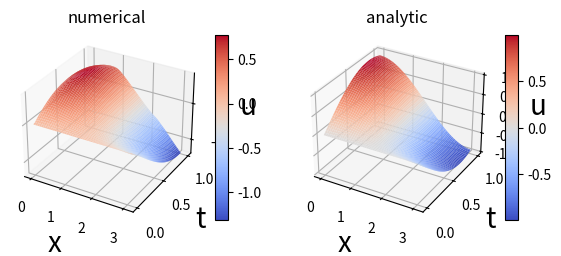

Recreate this plot in Python.
import numpy as np
import matplotlib.pyplot as plt
from matplotlib import cm

def tma(a, b, c, d):
    size = len(a)
    p, q = [], []
    p.append(-c[0] / b[0])
    q.append(d[0] / b[0])

    for i in range(1, size):
        p_tmp = -c[i] / (b[i] + a[i] * p[i - 1])
        q_tmp = (d[i] - a[i] * q[i - 1]) / (b[i] + a[i] * p[i - 1])
        p.append(p_tmp)
        q.append(q_tmp)

    x = [0 for _ in range(size)]
    x[size - 1] = q[size - 1]

    for i in range(size - 2, -1, -1):
        x[i] = p[i] * x[i + 1] + q[i]

    return x

class Data:
    def __init__(self, params):
        self.a = params['a']
        self.b = params['b']
        self.c = params['c']
        self.d = params['d']
        self.l = params['l']
        self.f = params['f']
        self.alpha = params['alpha']
        self.beta = params['beta']
        self.gamma = params['gamma']
        self.delta = params['delta']
        self.psi1 = params['psi1']
        self.psi2 = params['psi2']
        self.psi1_dir1 = params['psi1_dir1']
        self.psi1_dir2 = params['psi1_dir2']
        self.phi0 = params['phi0']
        self.phi1 = params['phi1']
        self.bound_type = params['bound_type']
        self.approximation = params['approximation']
        self.solution = params['solution']

class HyperbolicSolver:
    def __init__(self, params, equation_type):
        self.data = Data(params)
        self.h = 0
        self.tau = 0
        self.sigma = 0
        try:
            self.solve_func = getattr(self, f'{equation_type}_solver')
        except:
              raise Exception("Такого типа не существует! :(")

    def solve(self, N, K, T):
        self.h = self.data.l / N
        self.tau = T / K
        self.sigma = (self.tau ** 2) / (self.h ** 2)
        return self.solve_func(N, K, T)

    def analyticSolve(self, N, K, T):
        self.h = self.data.l / N
        self.tau = T / K
        self.sigma = (self.tau ** 2) / (self.h ** 2)
        u = np.zeros((K, N))
        for k in range(K):
            for j in range(N):
                u[k][j] = self.data.solution(j * self.h, k * self.tau)
        return u

    def calculate(self, N, K):
        u = np.zeros((K, N))

        for j in range(0, N - 1):
            x = j * self.h
            u[0][j] = self.data.psi1(x)

            if self.data.approximation == 'p1':
                u[1][j] = self.data.psi1(x) + self.data.psi2(x) * self.tau + self.data.psi1_dir2(x) * (self.tau ** 2 / 2)
            elif self.data.approximation == 'p2':
                u[1][j] = self.data.psi1(x) + self.data.psi2(x) * self.tau + \
                          (self.data.psi1_dir2(x) + self.data.b * self.data.psi1_dir1(x) +
                           self.data.c * self.data.psi1(x) + self.data.f()) * (self.tau ** 2 / 2)

        return u

    def implicit_solver(self, N, K, T):
        u = self.calculate(N, K)

        a = np.zeros(N)
        b = np.zeros(N)
        c = np.zeros(N)
        d = np.zeros(N)

        for k in range(2, K):
            for j in range(1, N):
                a[j] = self.sigma
                b[j] = -(1 + 2 * self.sigma)
                c[j] = self.sigma
                d[j] = -2 * u[k - 1][j] + u[k - 2][j]

            if self.data.bound_type == 'a1p2':
                b[0] = self.data.alpha / self.h / (self.data.beta - self.data.alpha / self.h)
                c[0] = 1
                d[0] = 1 / (self.data.beta - self.data.alpha / self.h) * self.data.phi0(k * self.tau)
                a[-1] = -self.data.gamma / self.h / (self.data.delta + self.data.gamma / self.h)
                d[-1] = 1 / (self.data.delta + self.data.gamma / self.h) * self.data.phi1(k * self.tau)

            elif self.data.bound_type == 'a2p3':
                k1 = 2 * self.h * self.data.beta - 3 * self.data.alpha
                omega = self.tau ** 2 * self.data.b / (2 * self.h)
                xi = self.data.d * self.tau / 2

                b[0] = 4 * self.data.alpha - self.data.alpha / (self.sigma + omega) * \
                       (1 + xi + 2 * self.sigma - self.data.c * self.tau ** 2)
                c[0] = k1 - self.data.alpha * (omega - self.sigma) / (omega + self.sigma)
                d[0] = 2 * self.h * self.data.phi0(k * self.tau) + self.data.alpha * d[1] / (-self.sigma - omega)
                a[-1] = -self.data.gamma / (omega - self.sigma) * \
                        (1 + xi + 2 * self.sigma - self.data.c * self.tau ** 2) - 4 * self.data.gamma
                d[-1] = 2 * self.h * self.data.phi1(k * self.tau) - self.data.gamma * d[-2] / (omega - self.sigma)

            elif self.data.bound_type == 'a2p2':
                b[0] = 2 * self.data.a / self.h
                c[0] = -2 * self.data.a / self.h + self.h / self.tau ** 2 - self.data.c * self.h + \
                       -self.data.d * self.h / (2 * self.tau) + \
                       self.data.beta / self.data.alpha * (2 * self.data.a + self.data.b * self.h)
                d[0] = self.h / self.tau ** 2 * (u[k - 2][0] - 2 * u[k - 1][0]) - self.h * self.data.f() + \
                       -self.data.d * self.h / (2 * self.tau) * u[k - 2][0] + \
                       (2 * self.data.a - self.data.b * self.h) / self.data.alpha * self.data.phi0(k * self.tau)
                a[-1] = -b[0]
                d[-1] = self.h / self.tau ** 2 * (-u[k - 2][0] + 2 * u[k - 1][0]) + self.h * self.data.f() + \
                        self.data.d * self.h / (2 * self.tau) * u[k - 2][0] + \
                        (2 * self.data.a + self.data.b * self.h) / self.data.alpha * self.data.phi1(k * self.tau)

            u[k] = tma(a, b, c, d)

        return u

    def _left_bound_a1p2(self, u, k, t):
        coeff = self.data.alpha / self.h
        return (-coeff * u[k - 1][1] + self.data.phi0(t)) / (self.data.beta - coeff)

    def _right_bound_a1p2(self, u, k, t):
        coeff = self.data.gamma / self.h
        return (coeff * u[k - 1][-2] + self.data.phi1(t)) / (self.data.delta + coeff)

    def _left_bound_a2p2(self, u, k, t):
        n = self.data.c * self.h - 2 * self.data.a / self.h - self.h / self.tau ** 2 - self.data.d * self.h / \
            (2 * self.tau) + self.data.beta / self.data.alpha * (2 * self.data.a - self.data.b * self.h)
        return 1 / n * (- 2 * self.data.a / self.h * u[k][1] +
                        self.h / self.tau ** 2 * (u[k - 2][0] - 2 * u[k - 1][0]) +
                        -self.data.d * self.h / (2 * self.tau) * u[k - 2][0] + -self.h * self.data.f() +
                        (2 * self.data.a - self.data.b * self.h) / self.data.alpha * self.data.phi0(t))

    def _right_bound_a2p2(self, u, k, t):
        n = -self.data.c * self.h + 2 * self.data.a / self.h + self.h / self.tau ** 2 + self.data.d * self.h / \
            (2 * self.tau) + self.data.delta / self.data.gamma * (2 * self.data.a + self.data.b * self.h)
        return 1 / n * (2 * self.data.a / self.h * u[k][-2] +
                        self.h / self.tau ** 2 * (2 * u[k - 1][-1] - u[k - 2][-1]) +
                        self.data.d * self.h / (2 * self.tau) * u[k - 2][-1] + self.h * self.data.f() +
                        (2 * self.data.a + self.data.b * self.h) / self.data.gamma * self.data.phi1(t))

    def _left_bound_a2p3(self, u, k, t):
        denom = 2 * self.h * self.data.beta - 3 * self.data.alpha
        return self.data.alpha / denom * u[k - 1][2] - 4 * self.data.alpha / denom * u[k - 1][1] + \
               2 * self.h / denom * self.data.phi0(t)

    def _right_bound_a2p3(self, u, k, t):
        denom = 2 * self.h * self.data.delta + 3 * self.data.gamma
        return 4 * self.data.gamma / denom * u[k - 1][-2] - self.data.gamma / denom * u[k - 1][-3] + \
               2 * self.h / denom * self.data.phi1(t)

    def explicit_solver(self, N, K, T):
        global left_bound, right_bound
        u = self.calculate(N, K)

        if self.data.bound_type == 'a1p2':
            left_bound = self._left_bound_a1p2
            right_bound = self._right_bound_a1p2

        elif self.data.bound_type == 'a2p2':
            left_bound = self._left_bound_a2p2
            right_bound = self._right_bound_a2p2

        elif self.data.bound_type == 'a2p3':
            left_bound = self._left_bound_a2p3
            right_bound = self._right_bound_a2p3

        for k in range(2, K):
            t = k * self.tau
            for j in range(1, N - 1):
                quadr = self.tau ** 2
                tmp1 = self.sigma + self.data.b * quadr / (2 * self.h)
                tmp2 = self.sigma - self.data.b * quadr / (2 * self.h)
                u[k][j] = u[k - 1][j + 1] * tmp1 + \
                    u[k - 1][j] * (-2 * self.sigma + 2 + self.data.c * quadr) + \
                    u[k - 1][j - 1] * tmp2 - u[k - 2][j] + quadr * self.data.f()

            u[k][0] = left_bound(u, k, t)
            u[k][-1] = right_bound(u, k, t)

        return u

def draw(dict_, N, K, T, save_file = "plot.png"):
    fig = plt.figure(figsize = plt.figaspect(0.7))

    x = np.arange(0, np.pi, np.pi / N)
    t = np.arange(0, T, T / K)
    x, t = np.meshgrid(x, t)
    z1 = np.array(dict_['numerical'])
    z2 = np.array(dict_['analytic'])

    ax = fig.add_subplot(1, 2, 1, projection = '3d')
    ax.set_xlabel('x', fontsize = 20)
    ax.set_ylabel('t', fontsize = 20)
    ax.set_zlabel('u', fontsize = 20)
    plt.title('numerical')
    surf = ax.plot_surface(x, t, z1, cmap = cm.coolwarm, linewidth = 0, antialiased = True)
    fig.colorbar(surf, shrink = 0.5, aspect = 15)

    ax = fig.add_subplot(1, 2, 2, projection = '3d')
    ax.set_xlabel('x', fontsize = 20)
    ax.set_ylabel('t', fontsize = 20)
    ax.set_zlabel('u', fontsize = 20)
    plt.title('analytic')
    surf = ax.plot_surface(x, t, z2, cmap = cm.coolwarm, linewidth = 0, antialiased = True)
    # Настройка оси Z
    # ax.set_zlim(-1.01, 1.01)

    # Цветной бар сопоставления значений с цветом
    fig.colorbar(surf, shrink = 0.5, aspect = 15)

    plt.savefig(save_file)
    plt.show()


def compare_error(dict_):
    error = [[abs(i - j) for i, j in zip(x, y)] for x, y in zip(dict_['numerical'], dict_['analytic'])]
    return error

data = {'equation_type': 'explicit', 'N': 50, 'K': 100, 'T': 1}

if __name__ == '__main__':
    equation_type = data['equation_type']
    N, K, T = int(data['N']), int(data['K']), int(data['T'])

    params = {
        'a': 1,
        'b': 0,
        'c': -3,
        'd': 0,
        'l': np.pi,
        'f': lambda: 0,
        'alpha': 1,
        'beta': 0,
        'gamma': 1,
        'delta': 0,
        'psi1': lambda x: 0,
        'psi2': lambda x: 2 * np.cos(x),
        'psi1_dir1': lambda x: 0,
        'psi1_dir2': lambda x: -2 * np.sin(x),
        'phi0': lambda t: np.sin(2 * t),
        'phi1': lambda t: -1 * np.sin(2 * t),
        'bound_type': 'a1p2',
        'approximation': 'p1',
        'solution': lambda x, t: np.cos(x) * np.sin(2 * t),
    }

    var = HyperbolicSolver(params, equation_type)

    ans = {
        'numerical': var.solve(N, K, T).tolist(),
        'analytic': var.analyticSolve(N, K, T).tolist()
    }

    # print(ans['numerical'])
    # print(ans['analytic'])
    draw(ans, N, K, T)

    error = compare_error(ans)
    avg_err = 0.0
    for i in error:
        for j in i:
            avg_err += j
        avg_err /= N

    print(f'Средняя ошибка в каждом N: {avg_err}')
    print(f'Средняя ошибка\t\t : {avg_err / K}')